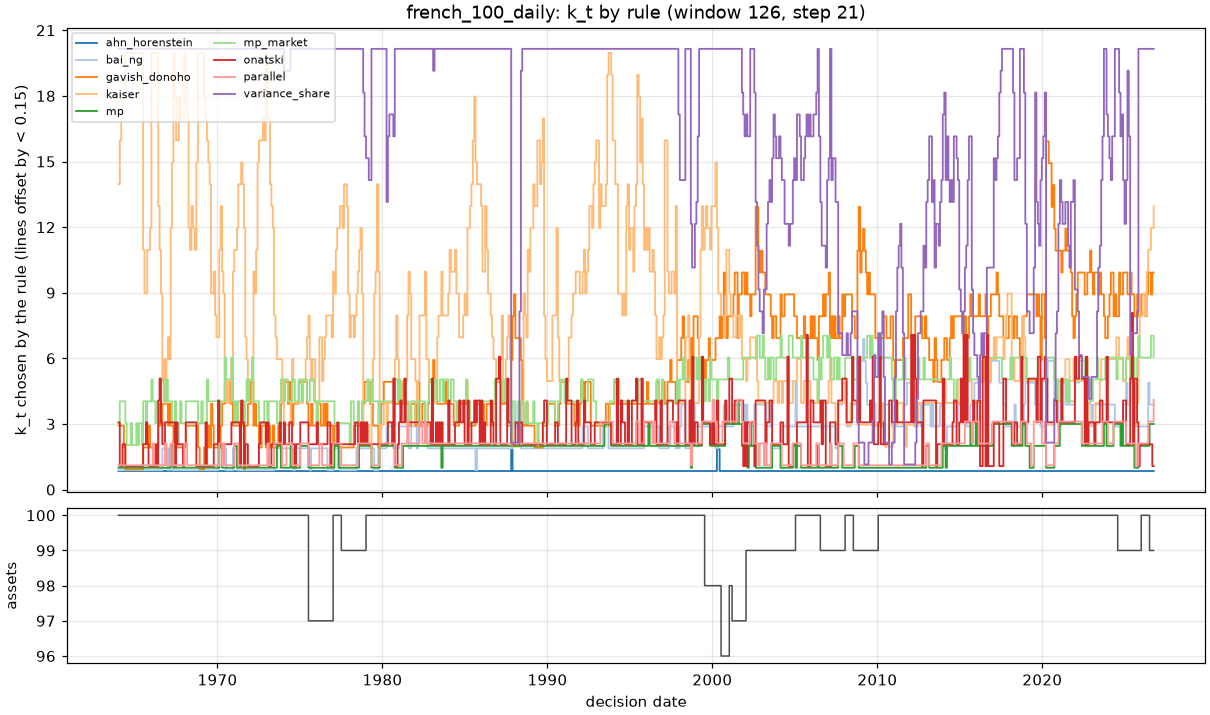

The table this chart was drawn from, first rows:
date, n_assets, ahn_horenstein, bai_ng, gavish_donoho, kaiser, mp, mp_market, onatski, parallel, variance_share
1963-12-31, 100, 1.0, 1.0, 3.0, 14.0, 1.0, 3.0, 3.0, 1.0, 20.0
1964-01-30, 100, 1.0, 1.0, 3.0, 16.0, 1.0, 4.0, 1.0, 1.0, 20.0
1964-03-02, 100, 1.0, 1.0, 3.0, 17.0, 1.0, 4.0, 1.0, 1.0, 20.0
1964-04-01, 100, 1.0, 1.0, 3.0, 18.0, 1.0, 4.0, 2.0, 1.0, 20.0
1964-04-30, 100, 1.0, 1.0, 2.0, 18.0, 1.0, 4.0, 2.0, 1.0, 20.0
1964-06-01, 100, 1.0, 1.0, 1.0, 20.0, 1.0, 3.0, 1.0, 1.0, 20.0
1964-06-30, 100, 1.0, 1.0, 1.0, 20.0, 1.0, 2.0, 1.0, 1.0, 20.0
1964-07-30, 100, 1.0, 1.0, 1.0, 20.0, 1.0, 2.0, 1.0, 1.0, 20.0
1964-08-28, 100, 1.0, 1.0, 1.0, 20.0, 1.0, 2.0, 1.0, 1.0, 20.0
1964-09-29, 100, 1.0, 1.0, 1.0, 20.0, 1.0, 3.0, 1.0, 1.0, 20.0
1964-10-28, 100, 1.0, 1.0, 1.0, 20.0, 1.0, 2.0, 1.0, 1.0, 20.0
1964-11-30, 100, 1.0, 1.0, 1.0, 20.0, 1.0, 2.0, 1.0, 1.0, 20.0
1964-12-30, 100, 1.0, 1.0, 1.0, 20.0, 1.0, 2.0, 1.0, 1.0, 20.0
1965-01-29, 100, 1.0, 1.0, 1.0, 20.0, 1.0, 3.0, 1.0, 1.0, 20.0
1965-03-02, 100, 1.0, 1.0, 1.0, 20.0, 1.0, 2.0, 1.0, 1.0, 20.0
1965-03-31, 100, 1.0, 1.0, 1.0, 20.0, 1.0, 3.0, 1.0, 1.0, 20.0
1965-04-30, 100, 1.0, 1.0, 1.0, 20.0, 1.0, 3.0, 1.0, 1.0, 20.0
1965-06-01, 100, 1.0, 1.0, 1.0, 20.0, 1.0, 2.0, 1.0, 1.0, 20.0
1965-06-30, 100, 1.0, 1.0, 2.0, 11.0, 1.0, 4.0, 2.0, 1.0, 20.0
1965-07-30, 100, 1.0, 1.0, 2.0, 9.0, 1.0, 4.0, 2.0, 1.0, 20.0
1965-08-30, 100, 1.0, 1.0, 2.0, 9.0, 1.0, 3.0, 3.0, 1.0, 20.0
1965-09-29, 100, 1.0, 1.0, 2.0, 11.0, 1.0, 4.0, 2.0, 1.0, 20.0
1965-10-28, 100, 1.0, 1.0, 3.0, 11.0, 1.0, 4.0, 1.0, 1.0, 20.0
1965-11-30, 100, 1.0, 1.0, 2.0, 12.0, 1.0, 4.0, 1.0, 1.0, 20.0
1965-12-30, 100, 1.0, 1.0, 2.0, 20.0, 1.0, 5.0, 1.0, 1.0, 20.0
1966-01-28, 100, 1.0, 1.0, 2.0, 20.0, 1.0, 4.0, 1.0, 2.0, 20.0
1966-03-01, 100, 1.0, 1.0, 2.0, 20.0, 1.0, 4.0, 1.0, 1.0, 20.0
1966-03-30, 100, 1.0, 1.0, 2.0, 20.0, 1.0, 3.0, 2.0, 1.0, 20.0
1966-04-29, 100, 1.0, 1.0, 2.0, 20.0, 1.0, 4.0, 1.0, 1.0, 20.0
1966-05-31, 100, 1.0, 1.0, 3.0, 13.0, 1.0, 4.0, 4.0, 1.0, 20.0
1966-06-29, 100, 1.0, 1.0, 4.0, 11.0, 1.0, 4.0, 5.0, 1.0, 20.0
1966-07-29, 100, 1.0, 1.0, 3.0, 9.0, 1.0, 5.0, 3.0, 1.0, 20.0
1966-08-29, 100, 1.0, 2.0, 4.0, 5.0, 1.0, 5.0, 2.0, 1.0, 20.0
1966-09-28, 100, 1.0, 2.0, 4.0, 6.0, 1.0, 4.0, 2.0, 1.0, 20.0
1966-10-27, 100, 1.0, 2.0, 4.0, 4.0, 1.0, 4.0, 3.0, 2.0, 20.0
1966-11-29, 100, 1.0, 2.0, 4.0, 6.0, 1.0, 5.0, 3.0, 1.0, 20.0
1966-12-29, 100, 1.0, 1.0, 3.0, 7.0, 1.0, 4.0, 3.0, 1.0, 20.0
1967-01-30, 100, 1.0, 2.0, 4.0, 6.0, 1.0, 4.0, 3.0, 1.0, 20.0
1967-03-01, 100, 1.0, 2.0, 3.0, 12.0, 2.0, 4.0, 3.0, 2.0, 20.0
1967-03-31, 100, 1.0, 1.0, 3.0, 15.0, 2.0, 3.0, 3.0, 2.0, 20.0
1967-05-01, 100, 1.0, 1.0, 2.0, 20.0, 1.0, 3.0, 3.0, 1.0, 20.0
1967-05-31, 100, 1.0, 1.0, 3.0, 18.0, 1.0, 4.0, 1.0, 1.0, 20.0
1967-06-29, 100, 1.0, 1.0, 3.0, 16.0, 1.0, 3.0, 3.0, 1.0, 20.0
1967-07-31, 100, 1.0, 1.0, 2.0, 16.0, 1.0, 2.0, 2.0, 1.0, 20.0
1967-08-29, 100, 1.0, 1.0, 2.0, 18.0, 1.0, 3.0, 2.0, 1.0, 20.0
1967-09-28, 100, 1.0, 1.0, 2.0, 17.0, 1.0, 4.0, 2.0, 1.0, 20.0
1967-10-27, 100, 1.0, 1.0, 2.0, 17.0, 1.0, 3.0, 2.0, 1.0, 20.0
1967-11-29, 100, 1.0, 1.0, 2.0, 17.0, 1.0, 3.0, 1.0, 1.0, 20.0
1967-12-29, 100, 1.0, 1.0, 2.0, 20.0, 1.0, 3.0, 2.0, 2.0, 20.0
1968-01-30, 100, 1.0, 1.0, 3.0, 19.0, 1.0, 4.0, 3.0, 2.0, 20.0
1968-03-01, 100, 1.0, 1.0, 3.0, 17.0, 1.0, 4.0, 3.0, 1.0, 20.0
1968-04-01, 100, 1.0, 1.0, 3.0, 12.0, 1.0, 4.0, 3.0, 1.0, 20.0
1968-05-02, 100, 1.0, 1.0, 3.0, 11.0, 1.0, 4.0, 3.0, 1.0, 20.0
1968-06-03, 100, 1.0, 1.0, 3.0, 13.0, 1.0, 4.0, 3.0, 1.0, 20.0
1968-07-09, 100, 1.0, 1.0, 3.0, 12.0, 1.0, 4.0, 3.0, 1.0, 20.0
1968-08-15, 100, 1.0, 1.0, 3.0, 11.0, 1.0, 4.0, 3.0, 1.0, 20.0
1968-09-20, 100, 1.0, 1.0, 3.0, 15.0, 1.0, 4.0, 1.0, 1.0, 20.0
1968-10-28, 100, 1.0, 1.0, 2.0, 20.0, 1.0, 3.0, 1.0, 1.0, 20.0
1968-12-03, 100, 1.0, 1.0, 1.0, 20.0, 1.0, 3.0, 1.0, 1.0, 20.0
1969-01-08, 100, 1.0, 1.0, 1.0, 20.0, 1.0, 4.0, 1.0, 1.0, 20.0
... 693 more rows
